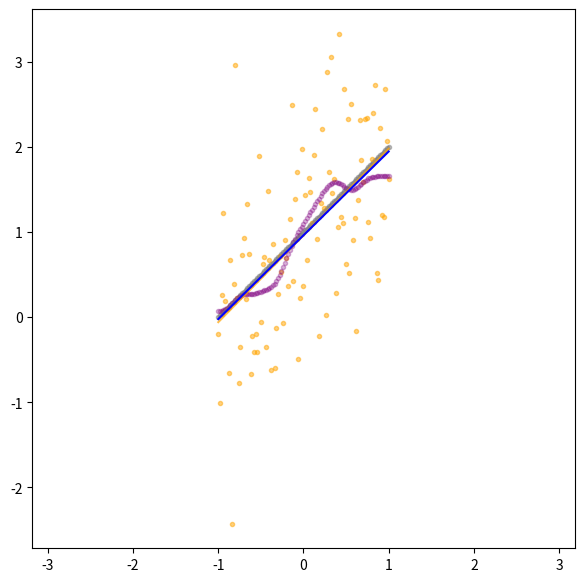
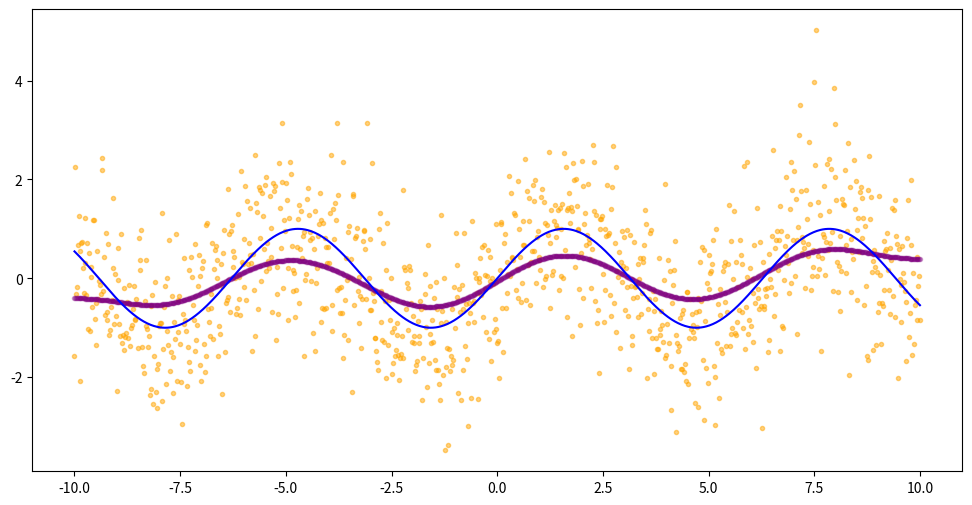

Write Python code to recreate these figures, in order.
import numpy as np
import pandas as pd
from numpy.random import standard_normal
import matplotlib.pyplot as plt


# input data

def add_intercept(X):
    c = np.ones(X.shape[0])
    return np.column_stack((c.T, X))

# functions
def linear_form(X, params):
    """y=Xb"""
    return X.dot(params)


def noisy(X):
    """Additive noise"""
    return X + standard_normal(size=X.shape)


#def generate_data(X, params, epsilon):
#    X = add_intercept(X)
#
#    # same as Y = X.dot(params) + epsilson
#    #Y = noisy(linear_form(X,params))
#    Y = noisy(linear_form(X,params))
#
#    dataset = {
#            'X': X,
#            'Y': Y
#    }
#
#    unobserved = {
#            'params': params,
#            'noise': epsilon
#    }
#
#    return dataset, unobserved

def kz_filter(x, m, k):
    if m%2 == 0:
        raise ValueError("m must be odd")
    z = pd.Series(x)
    for i in range(k):
        z = z.rolling(window=m, min_periods=1, center=True).mean()
    return z

def visualize():
    """
    See the dataset.

    """
    n = 100
    #xdata = standard_normal(size=(n,1))
    ksi = np.random.randn(n+1)
    xdata = np.linspace(-1,1,n+1)
    b = np.array([1, 1])
    #dataset, unobserved = generate_data(X*ksi, b, eps)

    X = add_intercept(xdata)
    Y = linear_form(X,b)
    V = noisy(Y)
    betas = np.linalg.solve(X.T.dot(X), X.T.dot(V))
    yhat = X.dot(betas)

    plt.figure(figsize=(7,7))
    plt.plot(X[:,1], Y, color='grey', alpha=.5)
    plt.scatter(X[:,1], Y, color='grey', marker='.', alpha=.5)
    
    plt.scatter(X[:,1], V, c='orange', marker='.', alpha=.5)
    plt.plot(X[:,1], yhat, color='orange', alpha=.7)

    m = 7
    k = 8
    Vkz = kz_filter(V, m, k)
    vbetas = np.linalg.solve(X.T.dot(X), X.T.dot(Vkz))
    vhat = X.dot(vbetas)

    plt.scatter(X[:,1], kz_filter(V, m, k), c='purple', marker='.', alpha=.3)
    plt.plot(X[:,1], vhat, color='blue')


    plt.axis('equal')
    plt.show()

    step = np.linspace(-10,10,1001)
    u = np.sin(step) + np.random.randn(1001)
    plt.figure(figsize=(12,6))
    plt.plot(step, np.sin(step), color='blue')
    plt.scatter(step, u, c='orange', marker='.', alpha=.5)
    plt.scatter(step, kz_filter(u, 75, 8), c='purple', marker='.', alpha=.3)
    plt.show()

visualize()


### END ###
